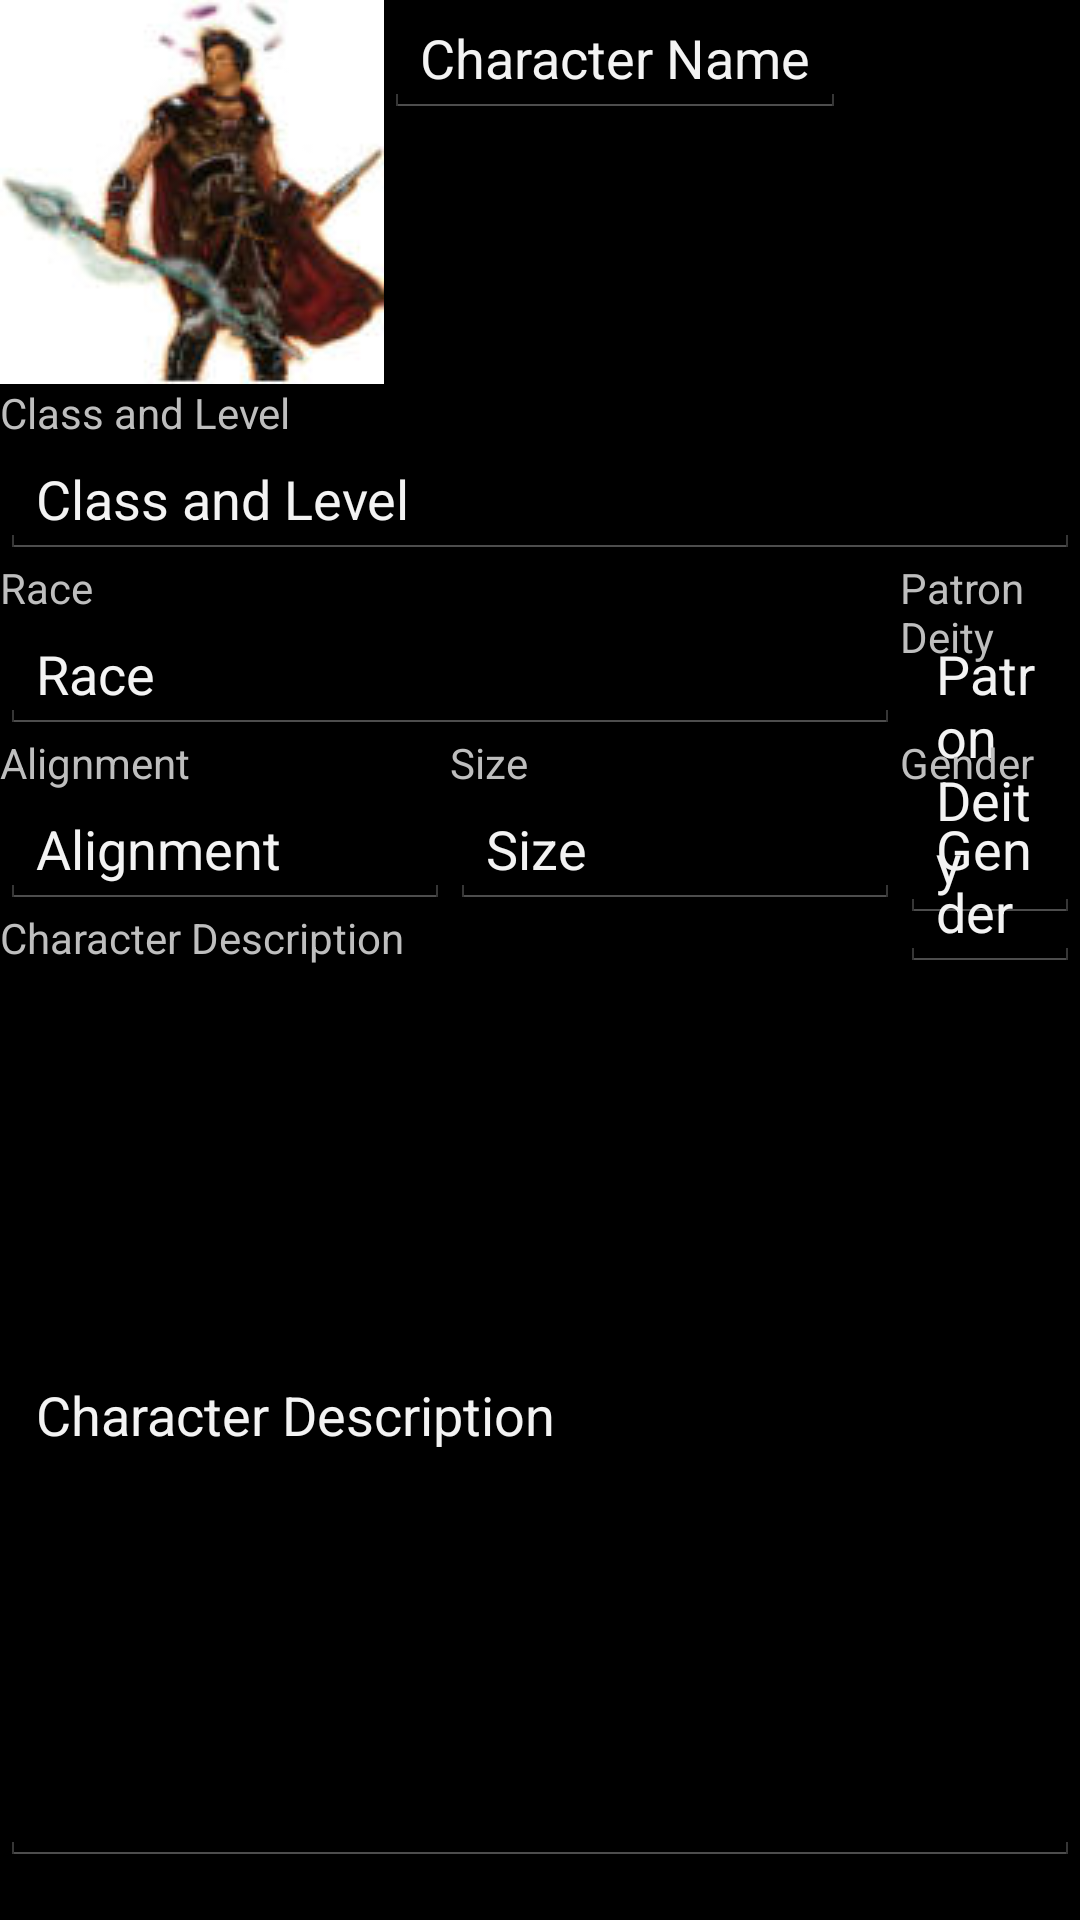

Here is an Android app screen rendered from its layout file. Give the layout XML and the strings, colors and styles it references.
<!-- AndroidManifest.xml: application theme AppTheme -->
<!-- res/layout/info_tab_fragment_layout.xml -->
<RelativeLayout xmlns:android="http://schemas.android.com/apk/res/android"
    xmlns:tools="http://schemas.android.com/tools"
    android:layout_width="match_parent"
    android:layout_height="match_parent"
    android:clickable="true"
    android:focusable="true"
    android:focusableInTouchMode="true" >

    <ImageView
        android:id="@+id/character_pic"
        android:layout_width="128dp"
        android:layout_height="128dp"
        android:text="@string/character_name"
        android:contentDescription="@string/character_pic"
        android:src="@drawable/def_sorcerer_image1" />
    
    <EditText
        android:id="@+id/character_name"
        android:layout_width="wrap_content"
        android:layout_height="wrap_content"
        android:layout_alignTop="@id/character_pic"
        android:layout_toRightOf="@id/character_pic"
        android:text="@string/character_name"
        android:hint="@string/character_name" />
    
    <TextView
        android:id="@+id/class_and_level_label"
        android:layout_width="wrap_content"
        android:layout_height="wrap_content"
        android:layout_below="@id/character_pic"
        android:text="@string/class_and_level" />
    
    <EditText
        android:id="@+id/class_and_level"
        android:layout_width="450dp"
        android:layout_height="wrap_content"
        android:layout_below="@id/class_and_level_label"
        android:text="@string/class_and_level"
        android:hint="@string/class_and_level" />
    
    <EditText
        android:id="@+id/experience"
        android:layout_width="150dp"
        android:layout_height="wrap_content"
        android:layout_below="@id/class_and_level_label"
        android:layout_toRightOf="@id/class_and_level"
        android:text="@string/experience"
        android:hint="@string/experience" />
    
	<TextView
        android:id="@+id/experience_label"
        android:layout_width="wrap_content"
        android:layout_height="wrap_content"
        android:layout_below="@id/character_pic"
        android:layout_alignLeft="@id/experience"
        android:text="@string/experience" />
    
    <TextView
        android:id="@+id/race_label"
        android:layout_width="wrap_content"
        android:layout_height="wrap_content"
        android:layout_below="@id/class_and_level"
        android:text="@string/race" />
    
    <EditText
        android:id="@+id/race"
        android:layout_width="300dp"
        android:layout_height="wrap_content"
        android:layout_below="@id/race_label"
        android:text="@string/race"
        android:hint="@string/race" />
    
    <EditText
        android:id="@+id/patron_deity"
        android:layout_width="300dp"
        android:layout_height="wrap_content"
        android:layout_below="@id/race_label"
        android:layout_toRightOf="@id/race"
        android:text="@string/patron_deity"
        android:hint="@string/patron_deity" />
    
    <TextView
        android:id="@+id/patron_deity_label"
        android:layout_width="wrap_content"
        android:layout_height="wrap_content"
        android:layout_below="@id/class_and_level"
        android:layout_alignLeft="@id/patron_deity"
        android:text="@string/patron_deity" />
    
    <TextView
        android:id="@+id/alignment_label"
        android:layout_width="wrap_content"
        android:layout_height="wrap_content"
        android:layout_below="@id/race"
        android:text="@string/alignment" />
    
    <EditText
        android:id="@+id/alignment"
        android:layout_width="150dp"
        android:layout_height="wrap_content"
        android:layout_below="@id/alignment_label"
        android:text="@string/alignment"
        android:hint="@string/alignment" />
    
    <EditText
        android:id="@+id/sizeof_char"
        android:layout_width="150dp"
        android:layout_height="wrap_content"
        android:layout_below="@id/alignment_label"
        android:layout_toRightOf="@id/alignment"
        android:text="@string/size"
        android:hint="@string/size" />
    
    <TextView
        android:id="@+id/sizeof_char_label"
        android:layout_width="wrap_content"
        android:layout_height="wrap_content"
        android:layout_below="@id/race"
        android:layout_alignLeft="@id/sizeof_char"
        android:text="@string/size" />
    
    <EditText
        android:id="@+id/gender"
        android:layout_width="150dp"
        android:layout_height="wrap_content"
        android:layout_below="@id/alignment_label"
        android:layout_toRightOf="@id/sizeof_char"
        android:text="@string/gender"
        android:hint="@string/gender" />
    
    <TextView
        android:id="@+id/gender_label"
        android:layout_width="wrap_content"
        android:layout_height="wrap_content"
        android:layout_below="@id/race"
        android:layout_alignLeft="@id/gender"
        android:text="@string/gender" />
    
    <EditText
        android:id="@+id/age"
        android:layout_width="150dp"
        android:layout_height="wrap_content"
        android:layout_below="@id/alignment_label"
        android:layout_toRightOf="@id/gender"
        android:text="@string/age"
        android:hint="@string/age" />
    
    <TextView
        android:id="@+id/age_label"
        android:layout_width="wrap_content"
        android:layout_height="wrap_content"
        android:layout_below="@id/race"
        android:layout_alignLeft="@id/age"
        android:text="@string/age" />
    
    <TextView
        android:id="@+id/character_description_label"
        android:layout_width="wrap_content"
        android:layout_height="wrap_content"
        android:layout_below="@id/alignment"
        android:text="@string/character_description" />
    
    <EditText
        android:id="@+id/character_description"
        android:layout_width="match_parent"
        android:layout_height="300dp"
        android:layout_below="@id/character_description_label"
        android:text="@string/character_description"
        android:hint="@string/character_description" />
    
</RelativeLayout>
<!-- resources referenced by this layout -->
<resources>
  <!-- drawable def_sorcerer_image1: jpg bitmap (drawable-ldpi, 7336 bytes) -->
  <string name="age">Age</string>
  <string name="alignment">Alignment</string>
  <string name="character_description">Character Description</string>
  <string name="character_name">Character Name</string>
  <string name="character_pic">Character Picture</string>
  <string name="class_and_level">Class and Level</string>
  <string name="experience">Experience</string>
  <string name="gender">Gender</string>
  <string name="patron_deity">Patron Deity</string>
  <string name="race">Race</string>
  <string name="size">Size</string>
  <style name="AppTheme" parent="android:style/Theme.Holo" />
</resources>
